Image classification data set "dataset_cleaned" (elahemazloomian/traffic-vehicle-classification on GitHub). Class labels (8): ambulance, autobus, kamyun, kamyunet, minibus, savari, taxi, vanet.

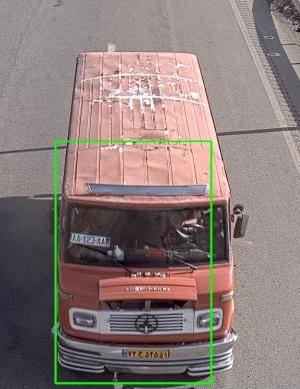
Label: minibus

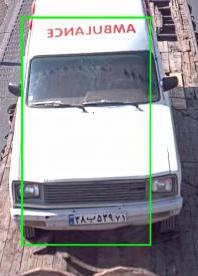
Label: ambulance

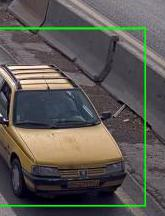
Label: taxi

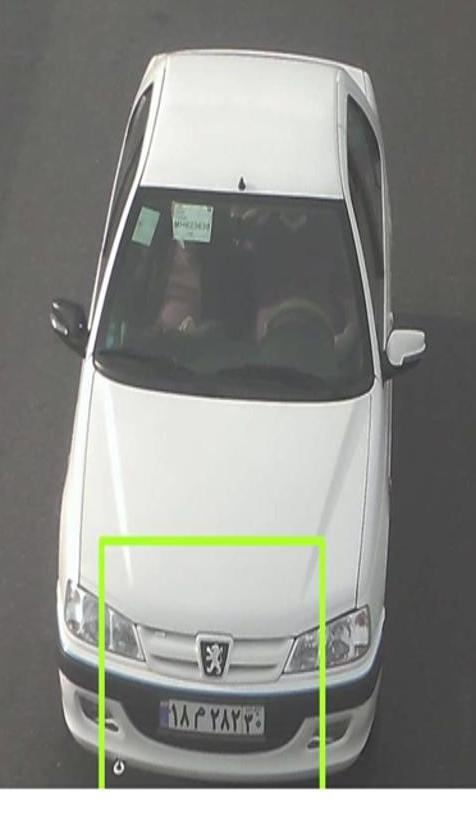
Label: savari

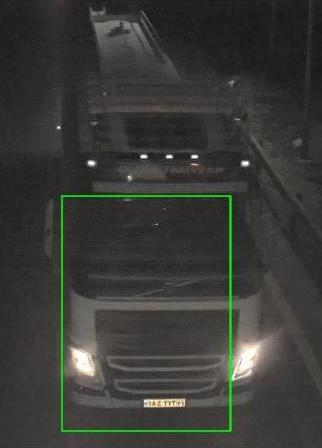
Label: kamyun

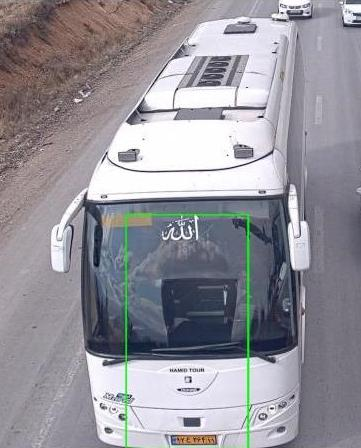
Label: autobus
